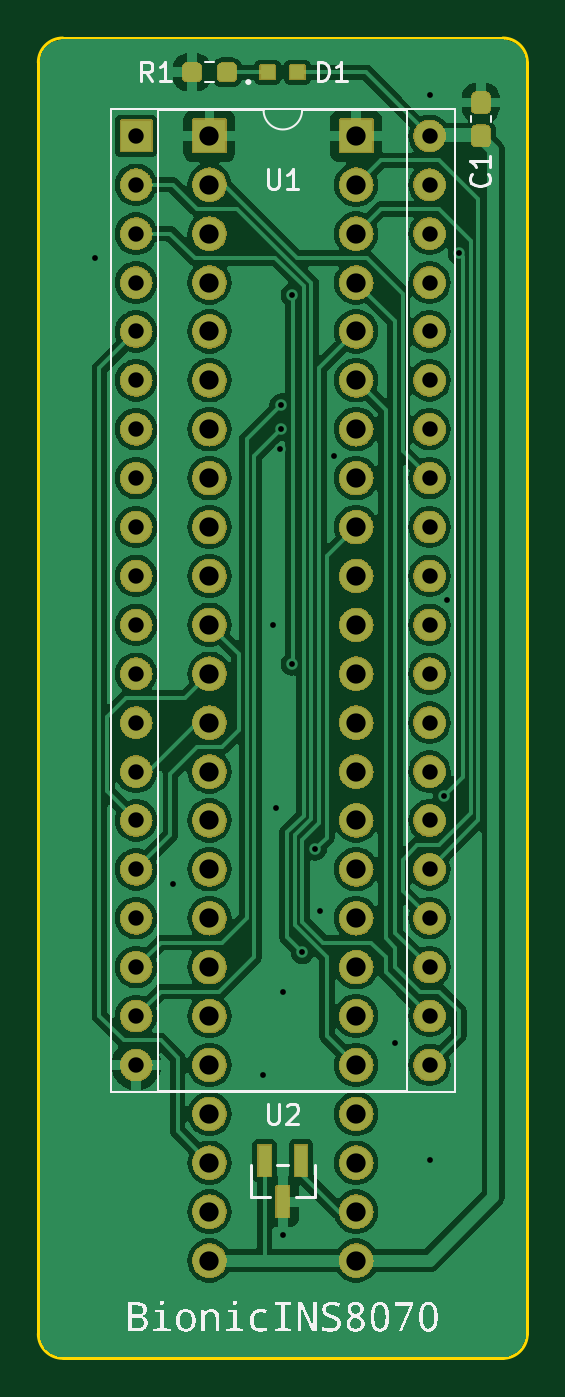
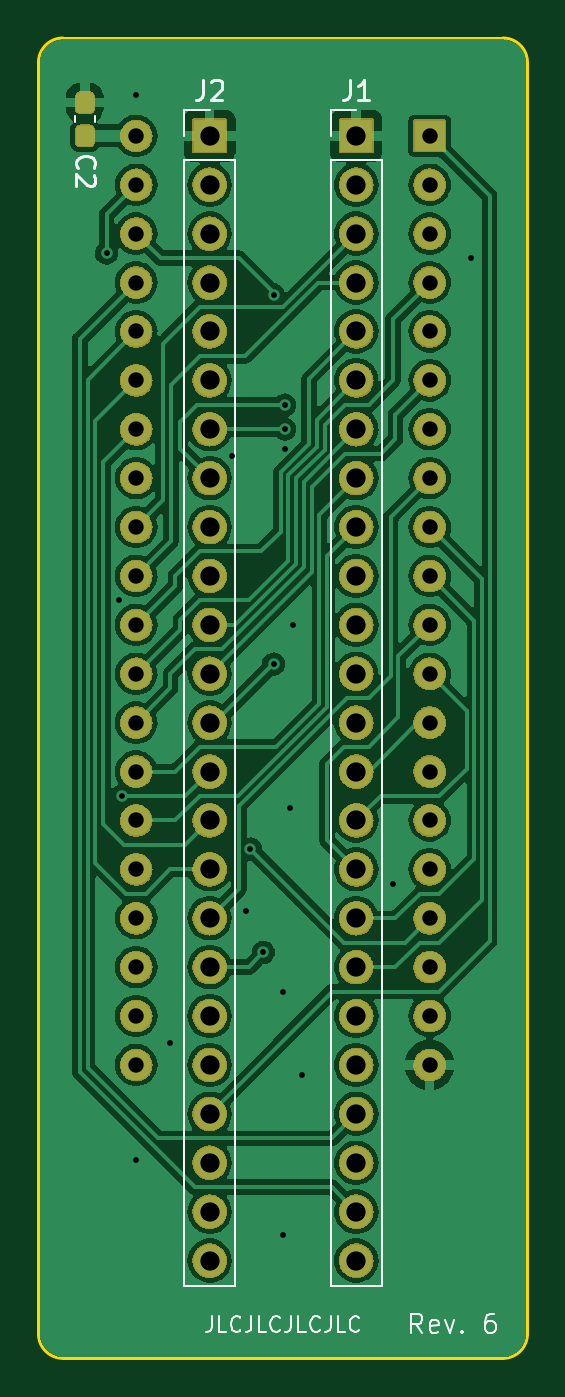
Circuit board: 11 layer files. Board 25.4 x 68.6 mm.
- bottom_copper: bionic-ins8070-B_Cu.gbr (122497 bytes)
- bottom_mask: bionic-ins8070-B_Mask.gbr (268667 bytes)
- paste: bionic-ins8070-B_Paste.gbr (1223 bytes)
- bottom_silk: bionic-ins8070-B_Silkscreen.gbr (11051 bytes)
- outline: bionic-ins8070-Edge_Cuts.gbr (1064 bytes)
- top_copper: bionic-ins8070-F_Cu.gbr (130068 bytes)
- top_mask: bionic-ins8070-F_Mask.gbr (273910 bytes)
- paste: bionic-ins8070-F_Paste.gbr (1577 bytes)
- top_silk: bionic-ins8070-F_Silkscreen.gbr (69375 bytes)
- drill: bionic-ins8070-NPTH.drl (300 bytes)
- drill: bionic-ins8070-PTH.drl (2232 bytes)

=== bottom_copper: bionic-ins8070-B_Cu.gbr (122497 bytes, source omitted) ===
=== bottom_mask: bionic-ins8070-B_Mask.gbr (268667 bytes, source omitted) ===
=== paste: bionic-ins8070-B_Paste.gbr (1223 bytes, source withheld) ===
=== bottom_silk: bionic-ins8070-B_Silkscreen.gbr (11051 bytes, source omitted) ===
=== outline: bionic-ins8070-Edge_Cuts.gbr ===
G04 #@! TF.GenerationSoftware,KiCad,Pcbnew,7.0.11+dfsg-1build4*
G04 #@! TF.CreationDate,2024-12-04T11:30:58+09:00*
G04 #@! TF.ProjectId,bionic-ins8070,62696f6e-6963-42d6-996e-73383037302e,6*
G04 #@! TF.SameCoordinates,Original*
G04 #@! TF.FileFunction,Profile,NP*
%FSLAX46Y46*%
G04 Gerber Fmt 4.6, Leading zero omitted, Abs format (unit mm)*
G04 Created by KiCad (PCBNEW 7.0.11+dfsg-1build4) date 2024-12-04 11:30:58*
%MOMM*%
%LPD*%
G01*
G04 APERTURE LIST*
G04 #@! TA.AperFunction,Profile*
%ADD10C,0.150000*%
G04 #@! TD*
G04 APERTURE END LIST*
D10*
X126400000Y-71270000D02*
G75*
G03*
X125130000Y-70000000I-1270000J0D01*
G01*
X125130000Y-70000000D02*
X102270000Y-70000000D01*
X125130000Y-138580000D02*
G75*
G03*
X126400000Y-137310000I0J1270000D01*
G01*
X126400000Y-137310000D02*
X126400000Y-71270000D01*
X102270000Y-138580000D02*
X125130000Y-138580000D01*
X101000000Y-137310000D02*
G75*
G03*
X102270000Y-138580000I1270000J0D01*
G01*
X101000000Y-71270000D02*
X101000000Y-137310000D01*
X102270000Y-70000000D02*
G75*
G03*
X101000000Y-71270000I0J-1270000D01*
G01*
M02*

=== top_copper: bionic-ins8070-F_Cu.gbr (130068 bytes, source omitted) ===
=== top_mask: bionic-ins8070-F_Mask.gbr (273910 bytes, source omitted) ===
=== paste: bionic-ins8070-F_Paste.gbr (1577 bytes, source withheld) ===
=== top_silk: bionic-ins8070-F_Silkscreen.gbr (69375 bytes, source omitted) ===
=== drill: bionic-ins8070-NPTH.drl ===
M48
; DRILL file {KiCad 7.0.11+dfsg-1build4} date Wed 04 Dec 2024 11:30:59 AM JST
; FORMAT={-:-/ absolute / inch / decimal}
; #@! TF.CreationDate,2024-12-04T11:30:59+09:00
; #@! TF.GenerationSoftware,Kicad,Pcbnew,7.0.11+dfsg-1build4
; #@! TF.FileFunction,NonPlated,1,2,NPTH
FMAT,2
INCH
%
G90
G05
M30

=== drill: bionic-ins8070-PTH.drl ===
M48
; DRILL file {KiCad 7.0.11+dfsg-1build4} date Wed 04 Dec 2024 11:30:59 AM JST
; FORMAT={-:-/ absolute / inch / decimal}
; #@! TF.CreationDate,2024-12-04T11:30:59+09:00
; #@! TF.GenerationSoftware,Kicad,Pcbnew,7.0.11+dfsg-1build4
; #@! TF.FileFunction,Plated,1,2,PTH
FMAT,2
INCH
; #@! TA.AperFunction,Plated,PTH,ViaDrill
T1C0.0118
; #@! TA.AperFunction,Plated,PTH,ComponentDrill
T2C0.0315
; #@! TA.AperFunction,Plated,PTH,ComponentDrill
T3C0.0394
%
G90
G05
T1
X4.0914Y-3.2059
X4.2514Y-4.4859
X4.4364Y-4.8759
X4.4564Y-3.9559
X4.4614Y-4.3309
X4.4714Y-3.5959
X4.4728Y-3.5059
X4.4728Y-3.5559
X4.4764Y-4.7059
X4.4764Y-5.2039
X4.4955Y-3.2809
X4.4955Y-4.0359
X4.5164Y-4.6259
X4.5428Y-4.4145
X4.5514Y-4.5409
X4.5814Y-3.6109
X4.7064Y-4.8109
X4.7764Y-2.8719
X4.7764Y-5.0509
X4.8064Y-4.3059
X4.8114Y-3.9059
X4.837Y-3.1959
T2
X4.1764Y-2.9559
X4.1764Y-3.0559
X4.1764Y-3.1559
X4.1764Y-3.2559
X4.1764Y-3.3559
X4.1764Y-3.4559
X4.1764Y-3.5559
X4.1764Y-3.6559
X4.1764Y-3.7559
X4.1764Y-3.8559
X4.1764Y-3.9559
X4.1764Y-4.0559
X4.1764Y-4.1559
X4.1764Y-4.2559
X4.1764Y-4.3559
X4.1764Y-4.4559
X4.1764Y-4.5559
X4.1764Y-4.6559
X4.1764Y-4.7559
X4.1764Y-4.8559
X4.7764Y-2.9559
X4.7764Y-3.0559
X4.7764Y-3.1559
X4.7764Y-3.2559
X4.7764Y-3.3559
X4.7764Y-3.4559
X4.7764Y-3.5559
X4.7764Y-3.6559
X4.7764Y-3.7559
X4.7764Y-3.8559
X4.7764Y-3.9559
X4.7764Y-4.0559
X4.7764Y-4.1559
X4.7764Y-4.2559
X4.7764Y-4.3559
X4.7764Y-4.4559
X4.7764Y-4.5559
X4.7764Y-4.6559
X4.7764Y-4.7559
X4.7764Y-4.8559
T3
X4.3264Y-2.9559
X4.3264Y-3.0559
X4.3264Y-3.1559
X4.3264Y-3.2559
X4.3264Y-3.3559
X4.3264Y-3.4559
X4.3264Y-3.5559
X4.3264Y-3.6559
X4.3264Y-3.7559
X4.3264Y-3.8559
X4.3264Y-3.9559
X4.3264Y-4.0559
X4.3264Y-4.1559
X4.3264Y-4.2559
X4.3264Y-4.3559
X4.3264Y-4.4559
X4.3264Y-4.5559
X4.3264Y-4.6559
X4.3264Y-4.7559
X4.3264Y-4.8559
X4.3264Y-4.9559
X4.3264Y-5.0559
X4.3264Y-5.1559
X4.3264Y-5.2559
X4.6264Y-2.9559
X4.6264Y-3.0559
X4.6264Y-3.1559
X4.6264Y-3.2559
X4.6264Y-3.3559
X4.6264Y-3.4559
X4.6264Y-3.5559
X4.6264Y-3.6559
X4.6264Y-3.7559
X4.6264Y-3.8559
X4.6264Y-3.9559
X4.6264Y-4.0559
X4.6264Y-4.1559
X4.6264Y-4.2559
X4.6264Y-4.3559
X4.6264Y-4.4559
X4.6264Y-4.5559
X4.6264Y-4.6559
X4.6264Y-4.7559
X4.6264Y-4.8559
X4.6264Y-4.9559
X4.6264Y-5.0559
X4.6264Y-5.1559
X4.6264Y-5.2559
M30
